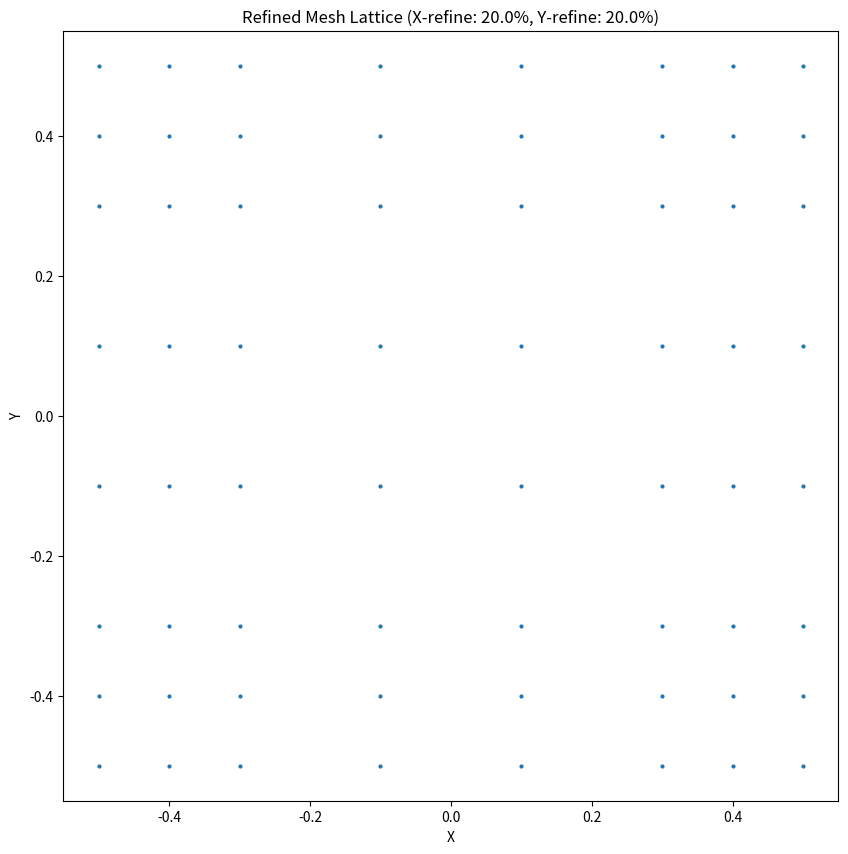

The matplotlib source for this figure:
#!/usr/bin/pyton3
# %%
from __future__ import annotations

import matplotlib.pyplot as plt
import numpy as np


# %%
class Mesh:
    def __init__(
        self,
        lx,
        ly,
        dx_fine,
        dy_fine,
        dx_coarse,
        dy_coarse,
        x_refine_percent=10.,
        y_refine_percent=10.,
    ):
        self.lx = lx
        self.ly = ly
        self.dx_coarse = dx_coarse
        self.dy_coarse = dy_coarse
        self.dx_fine = dx_fine
        self.dy_fine = dy_fine
        self.x_refine_percent = x_refine_percent
        self.y_refine_percent = y_refine_percent

        self.create_mesh()
        self.delta_x_y()

    def create_mesh(self):
        # Create a coarse grid
        x_coarse = np.linspace(
            -self.lx / 2.0,
            self.lx / 2.0,
            int(self.lx / self.dx_coarse) + 1,
        )
        y_coarse = np.linspace(
            -self.ly / 2.0,
            self.ly / 2.0,
            int(self.ly / self.dy_coarse) + 1,
        )

        # Create a finer grid
        x_fine = np.linspace(
            -self.lx / 2.0,
            self.lx / 2.0,
            int(self.lx / self.dx_fine) + 1,
        )
        y_fine = np.linspace(
            -self.ly / 2.0,
            self.ly / 2.0,
            int(self.ly / self.dy_fine) + 1,
        )

        ix_fine_right = np.where(
            x_fine >= x_fine[0] + self.lx *
            (1.0 - self.x_refine_percent / 100.0),
        )[0]

        ix_fine_left = np.where(
            x_fine <= x_fine[0] + self.lx * (self.x_refine_percent / 100.0),
        )[0]

        iy_fine_top = np.where(
            y_fine >= y_fine[0] + self.ly *
            (1.0 - self.y_refine_percent / 100.0),
        )[0]

        iy_fine_bottom = np.where(
            y_fine <= y_fine[0] + self.ly * (self.y_refine_percent / 100.0),
        )[0]

        ix_middle = np.where(
            (
                (
                    x_coarse > x_coarse[0] + self.lx *
                    (self.x_refine_percent / 100.0)
                )
                & (
                    x_coarse
                    < x_coarse[0] + self.lx * (1.0 - self.x_refine_percent / 100.0)
                )
            ),
        )[0]
        # print(f'ix_middle = {ix_middle}')

        iy_middle = np.where(
            (
                (
                    y_coarse > y_coarse[0] + self.ly *
                    (self.y_refine_percent / 100.0)
                )
                & (
                    y_coarse
                    < y_coarse[0] + self.ly * (1.0 - self.y_refine_percent / 100.0)
                )
            ),
        )[0]

        # Combine coarse and fine grids
        # refined :
        x = np.concatenate(
            (x_fine[ix_fine_left], x_coarse[ix_middle], x_fine[ix_fine_right]),
        )
        y = np.concatenate(
            (y_fine[iy_fine_bottom], y_coarse[iy_middle], y_fine[iy_fine_top]),
        )
        # print(f'ix_fine_right : {ix_fine_right}')
        # print(f'ix_fine_left : {ix_fine_left}')
        # print(f'ix_middle : {ix_middle}')
        # non refined :
        # x = np.linspace(-self.lx/2.,self.lx/2.,int(self.lx/self.dx_fine)+1)
        # y = np.linspace(-self.ly/2.,self.ly/2.,int(self.ly/self.dy_fine)+1)

        #
        # x1 = np.geomspace(-self.lx/2.,-self.dx_coarse/2.)
        # x2 = np.geomspace(self.dx_fine/2.,self.lx/2.)
        # #
        # x1 = np.logspace(-self.lx/2.,-self.dx_coarse/2.,base=100.*self.lx)
        # n = 1.
        # x2 = np.logspace(self.dx_fine/2.,self.lx/2.,num=20, base= dx_fine/10.)
        # x2 = x2 * ((self.lx/2.) / np.max(np.abs(x2)) )
        # x2 = np.flip(x2)
        # x2 = np.insert(x2,0,self.dx_fine)
        # print(f'x2[0] = {x2[0]}')
        # print(f'self.dx_fine = {self.dx_fine}')
        # print(f'self.dx_coarse = {self.dx_coarse}')
        # print(f'x2[-1] = {x2[-1]}')
        #
        # plt.scatter(np.linspace(self.dx_fine,1.,len(x1)),x1)
        # plt.show()
        # plt.scatter(np.linspace(0.,1.,len(x2)),x2)
        # plt.show()

        # N = 20

        # # x1 = np.logspace(0.1, 1, N, endpoint=True)
        # x1 = np.logspace(0., 1, N, endpoint=True)

        # x2 = np.logspace(0.1, 1, N, endpoint=False)

        # x1 = x1 * ((self.lx/2.) / np.max(np.abs(x1)) )

        # y = np.zeros(N)

        # plt.plot(x1, y, 'o')

        # # plt.plot(x2, y + 0.5, 'o')

        # plt.ylim([-0.5, 1])
        # (-0.5, 1)

        # plt.show()

        # print(x1[0])
        # print(x1[-1])
        # print(f'y = {dy}')
        # Create meshgrid
        # self.X, self.Y = np.meshgrid(x, y)
        self.X, self.Y = np.meshgrid(x, y, indexing='ij')
        self.nx = len(x)
        self.ny = len(y)
        # get the points positions grid :
        # positions = np.vstack([self.X.ravel(), self.Y.ravel()])
        # self.X_pos = positions[0].reshape(len(x),len(y))
        # self.Y_pos = positions[1].reshape(len(x),len(y))
        # self.X_calc, self.Y_calc = np.mgrid
        # interior points :
        self.interior_X, self.interior_Y = np.meshgrid(x[1:-1], y[1:-1])
        # print(self.X.shape)

    # x delta to the right neghbor :
    def delta_x_y(self):
        # x-distance to the left and right nodes :
        # delta_x_minus = np.abs(self.X[:, 1:] - self.X[:, :-1])
        # delta_x_plus = delta_x_minus
        delta_x_minus = np.abs(self.X[1:, :] - self.X[:-1, :])
        delta_x_plus = delta_x_minus
        # retrieving the values at the boundaries :
        # --> creating the shift
        #   retrieve last value of minus distance array :
        #   retrieve first value of plus distance array :
        self.delta_x_minus = delta_x_minus[:-1, :]
        self.delta_x_plus = delta_x_plus[1:, :]
        # y-distance to the minus and plus nodes :
        # delta_y_minus = np.abs(self.Y[1:, :] - self.Y[:-1, :])
        delta_y_minus = np.abs(self.Y[:, 1:] - self.Y[:, :-1])
        delta_y_plus = delta_y_minus
        # retrieving the values at the boundaries :
        # --> creating the shift
        #   retrieve last value of minus distance array :
        #   retrieve last value of plus distance array :
        # self.delta_y_minus = delta_y_minus[:-1, :]
        # self.delta_y_plus = delta_y_plus[1:, :]
        self.delta_y_minus = delta_y_minus[:, :-1]
        self.delta_y_plus = delta_y_plus[:, 1:]

        # np.round(self.delta_x_minus, int(np.abs(np.log10(np.min(self.delta_x_minus)))) + 1)
        # np.round(self.delta_x_plus, int(np.abs(np.log10(np.min(self.delta_x_plus)))) + 1)
        # np.round(self.delta_y_minus, int(np.abs(np.log10(np.min(self.delta_y_minus)))) + 1)
        # np.round(self.delta_y_plus, int(np.abs(np.log10(np.min(self.delta_y_plus)))) + 1)
    def visualize(self):
        plt.figure(figsize=(10, 10))

        # plt.plot(self.X[:, ::-1], self.Y[:, ::-1], 'k-', linewidth=0.5)

        # Plot horizontal lines
        plt.scatter(self.X.ravel(), self.Y.ravel(), s=4)

        plt.xlabel('X')
        plt.ylabel('Y')
        plt.title(
            f'Refined Mesh Lattice (X-refine: {self.x_refine_percent}%, Y-refine: {self.y_refine_percent}%)',
        )
        # plt.axis('off')
        plt.show()


if __name__ == '__main__':
    # Example usage
    lx = 1.0
    ly = 1.0
    dx_fine = 0.1
    dy_fine = 0.1
    dx_coarse = 2. * dx_fine
    dy_coarse = 2. * dy_fine
    x_refine_percent = 20.
    y_refine_percent = 20.

    mesh = Mesh(
        lx=lx,
        ly=ly,
        dx_fine=dx_fine,
        dy_fine=dy_fine,
        dx_coarse=dx_coarse,
        dy_coarse=dy_coarse,
        x_refine_percent=x_refine_percent,
        y_refine_percent=x_refine_percent,
    )

    mesh.visualize()


# %%
